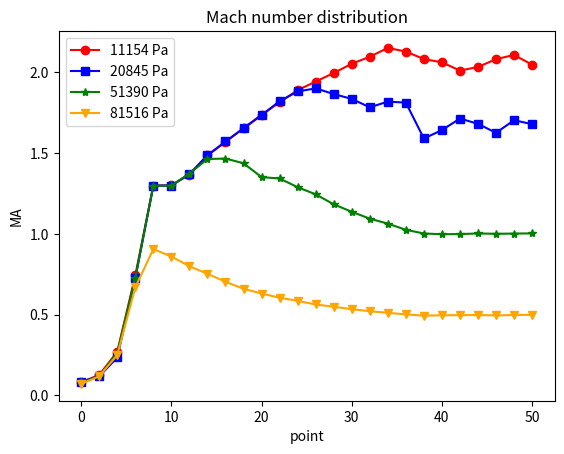
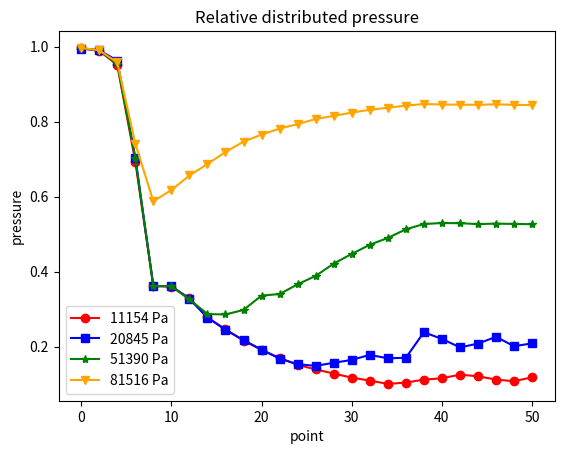

Python code for these plots, in order:
# 拉瓦尔喷管马赫数计算和绘图
from sympy import symbols,Eq,nsolve
import matplotlib.pyplot as pl

pointlist=[0,2,4,6,8,10,12,14,16,18,20,22,24,26,28,30,32,34,36,38,40,42,44,46,48,50]
env_list=[11154,20845,51390,81516]      # 四个出口背压
list1=[0.9956,0.9890,0.9509,0.6937,0.3617,0.3603,0.3295,0.2781,0.2463,0.2164,0.1914,0.1702,0.1515,0.1395,0.1285,0.1175,0.1098,0.1008,0.1044,0.1123,0.1159,0.1255,0.1212,0.1124,0.1079,0.1186]# 依次为四个喷管的分布压力
list2=[0.9950,0.9905,0.9627,0.7035,0.3615,0.3614,0.3273,0.2777,0.2450,0.2175,0.1922,0.1682,0.1534,0.1489,0.1572,0.1647,0.1783,0.1690,0.1706,0.2385,0.2208,0.1982,0.2083,0.2264,0.2013,0.2090]
list3=[0.9956,0.9905,0.9528,0.7034,0.3620,0.3616,0.3260,0.2871,0.2859,0.2981,0.3364,0.3403,0.3664,0.3888,0.4216,0.4474,0.4718,0.4900,0.5130,0.5271,0.5298,0.5293,0.5269,0.5282,0.5273,0.5266]
list4=[0.9966,0.9904,0.9578,0.7414,0.5879,0.6176,0.6565,0.6871,0.7190,0.7469,0.7655,0.7814,0.7936,0.8069,0.8153,0.8242,0.8315,0.8372,0.8426,0.8471,0.8457,0.8453,0.8449,0.8463,0.8448,0.8442]
MA1=[]
MA2=[]
MA3=[]
MA4=[]
ma=symbols('ma',positive=True)
for value in list1:
    e = Eq(value, (1 + 0.2 * ma**2)**(1.4 / (-0.4)))
    out = nsolve(e, ma, 1)  
    MA1.append(out)
for value in list2:
    e = Eq(value, (1 + 0.2 * ma**2)**(1.4 / (-0.4)))
    out = nsolve(e, ma, 1)  
    MA2.append(out)
for value in list3:
    e = Eq(value, (1 + 0.2 * ma**2)**(1.4 / (-0.4)))
    out = nsolve(e, ma, 1) 
    MA3.append(out)
for value in list4:
    e = Eq(value, (1 + 0.2 * ma**2)**(1.4 / (-0.4)))
    out = nsolve(e, ma, 1) 
    MA4.append(out)

pl.plot(pointlist,MA1,label=f"{env_list[0]} Pa",color='red',linestyle='-',marker='o')
pl.plot(pointlist,MA2,label=f"{env_list[1]} Pa",color='blue',linestyle='-',marker='s')
pl.plot(pointlist,MA3,label=f"{env_list[2]} Pa",color='green',linestyle='-',marker='*')
pl.plot(pointlist,MA4,label=f"{env_list[3]} Pa",color='orange',linestyle='-',marker='v')
pl.title("Mach number distribution")
pl.xlabel("point")
pl.ylabel("MA")
pl.legend()
pl.savefig("1.jpg")

pl.clf()

pl.plot(pointlist,list1,label=f"{env_list[0]} Pa",color='red',linestyle='-',marker='o')
pl.plot(pointlist,list2,label=f"{env_list[1]} Pa",color='blue',linestyle='-',marker='s')
pl.plot(pointlist,list3,label=f"{env_list[2]} Pa",color='green',linestyle='-',marker='*')
pl.plot(pointlist,list4,label=f"{env_list[3]} Pa",color='orange',linestyle='-',marker='v')
pl.title("Relative distributed pressure")
pl.xlabel("point")
pl.ylabel("pressure")
pl.legend()
pl.savefig("2.jpg")
pl.show()
